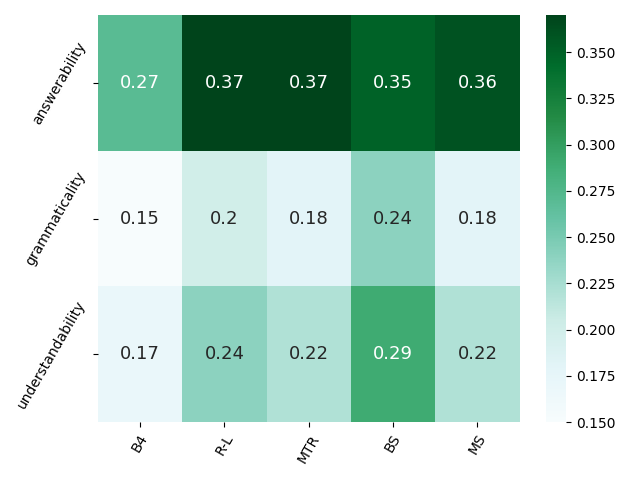

The data file committed next to this chart (first rows):
, B4, R-L, MTR, BS, MS
answerability, 0.27, 0.3726, 0.368, 0.3512, 0.3592
grammaticality, 0.1543, 0.1964, 0.1841, 0.2422, 0.1843
understandability, 0.1697, 0.2367, 0.2216, 0.2938, 0.2231
